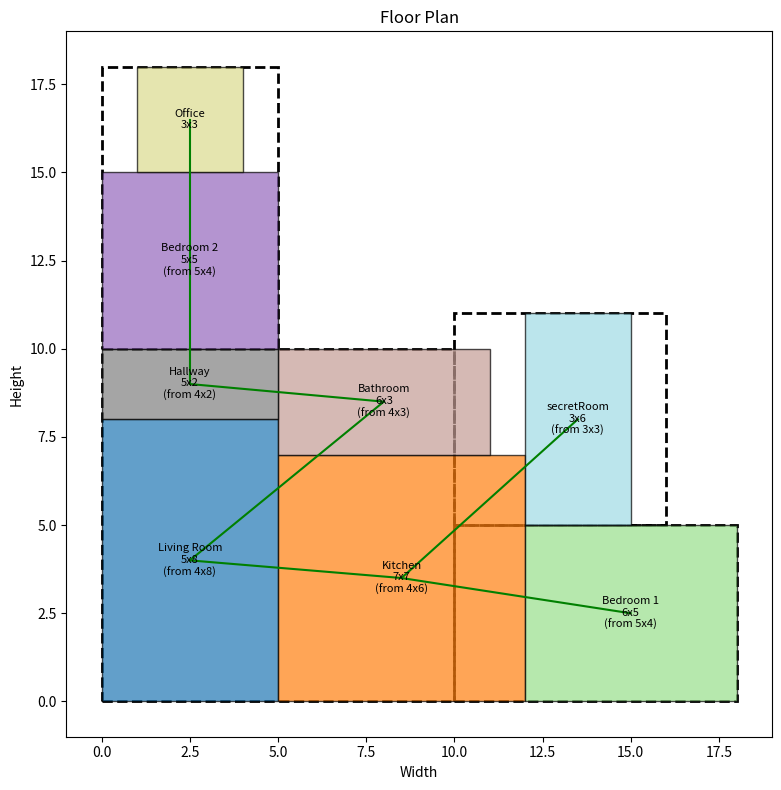

Python code for this plot:
import matplotlib.pyplot as plt
import matplotlib.patches as patches
import networkx as nx
import numpy as np
import random


class Room:
    def __init__(self, name, width, height, max_expansion=20):
        self.name = name
        self.original_width = width
        self.original_height = height
        self.width = width
        self.height = height
        self.x = None
        self.y = None
        self.rotated = False
        # Add max_expansion parameter to control how much a room can expand
        self.max_expansion = max_expansion

    def rotate(self):
        self.width, self.height = self.height, self.width
        self.rotated = not self.rotated

    def reset_to_original_size(self):
        """Reset room to its original dimensions"""
        if self.rotated:
            self.width = self.original_height
            self.height = self.original_width
        else:
            self.width = self.original_width
            self.height = self.original_height

    def get_area(self):
        return self.width * self.height

    def __repr__(self):
        position = f"at ({self.x}, {self.y})" if self.x is not None else "unplaced"
        size_info = f"[{self.width}x{self.height}]"
        if self.width != self.original_width or self.height != self.original_height:
            if not self.rotated:
                size_info += f" (expanded from {self.original_width}x{self.original_height})"
            else:
                size_info += f" (expanded from {self.original_height}x{self.original_width} and rotated)"
        elif self.rotated:
            size_info += f" (rotated from {self.original_height}x{self.original_width})"

        return f"Room {self.name} {size_info} {position} (max expansion: {self.max_expansion})"

    def get_boundaries(self):
        """Return room boundaries as (left, right, bottom, top)"""
        if self.x is None or self.y is None:
            return None
        return (self.x, self.x + self.width, self.y, self.y + self.height)

    def has_shared_wall_with(self, other_room):
        """Check if this room shares a wall with another room"""
        if self.x is None or self.y is None or other_room.x is None or other_room.y is None:
            return False

        left1, right1, bottom1, top1 = self.get_boundaries()
        left2, right2, bottom2, top2 = other_room.get_boundaries()

        # Check for vertical walls (left or right side)
        if right1 == left2:  # This room's right wall is other room's left wall
            # Check if there's a vertical overlap
            return max(bottom1, bottom2) < min(top1, top2)

        if right2 == left1:  # Other room's right wall is this room's left wall
            # Check if there's a vertical overlap
            return max(bottom1, bottom2) < min(top1, top2)

        # Check for horizontal walls (top or bottom)
        if top1 == bottom2:  # This room's top wall is other room's bottom wall
            # Check if there's a horizontal overlap
            return max(left1, left2) < min(right1, right2)

        if top2 == bottom1:  # Other room's top wall is this room's bottom wall
            # Check if there's a horizontal overlap
            return max(left1, left2) < min(right1, right2)

        return False


class FloorPlan:
    def __init__(self, region_specs):
        """
        region_specs: list of dictionaries with the following keys:
        - 'width': width of the rectangular region
        - 'height': height of the rectangular region
        - 'x': starting x-coordinate of the region (default 0)
        - 'y': starting y-coordinate of the region (default based on previous regions)

        Example: [
            {'x': 0, 'y': 0, 'width': 12, 'height': 4},
            {'x': 0, 'y': 4, 'width': 18, 'height': 6},
            {'x': 0, 'y': 10, 'width': 22, 'height': 6}
        ]
        """
        self.rooms = []
        self.adjacency_graph = nx.Graph()

        # Process floor regions
        self.floor_regions = []

        # Support both the new format and the old format for backward compatibility
        if isinstance(region_specs[0], tuple):
            # Old format: [(width1, height1), (width2, height2), ...]
            y_offset = 0
            for width, height in region_specs:
                self.floor_regions.append({
                    'x': 0,
                    'y': y_offset,
                    'width': width,
                    'height': height
                })
                y_offset += height
        else:
            # New format: List of dictionaries
            for region in region_specs:
                self.floor_regions.append({
                    'x': region.get('x', 0),
                    'y': region.get('y', 0),
                    'width': region['width'],
                    'height': region['height']
                })

        # Calculate floor dimensions
        self.floor_width = max(region['x'] + region['width'] for region in self.floor_regions)
        self.floor_height = max(region['y'] + region['height'] for region in self.floor_regions)

    def add_room(self, name, width, height, max_expansion=20):
        """Add a room with specified dimensions and maximum expansion limit"""
        room = Room(name, width, height, max_expansion)
        self.rooms.append(room)
        self.adjacency_graph.add_node(name)
        return room

    def add_adjacency(self, room1_name, room2_name):
        if room1_name in self.adjacency_graph.nodes and room2_name in self.adjacency_graph.nodes:
            self.adjacency_graph.add_edge(room1_name, room2_name)

    def is_within_floor(self, x, y, width, height):
        """Check if a rectangle fits within the entire composite floor shape"""
        for dx in range(width):
            for dy in range(height):
                px = x + dx
                py = y + dy

                if not self.point_in_floor(px, py):
                    return False
        return True

    def point_in_floor(self, x, y):
        """Check if a point is within any of the defined floor regions"""
        for region in self.floor_regions:
            if (region['x'] <= x < region['x'] + region['width'] and
                    region['y'] <= y < region['y'] + region['height']):
                return True
        return False

    def check_overlap(self, room, x, y, width, height):
        """Check if placing a room at (x,y) with given width/height would overlap with existing rooms"""
        for existing_room in self.rooms:
            if existing_room.x is not None and existing_room != room:
                # Check for overlap - two rectangles overlap if they overlap in both x and y directions
                if (x < existing_room.x + existing_room.width and
                        x + width > existing_room.x and
                        y < existing_room.y + existing_room.height and
                        y + height > existing_room.y):
                    return True
        return False

    def evaluate_adjacency_score(self):
        """Calculate how well adjacency requirements are met"""
        score = 0
        adjacent_pairs = []

        for room1_name, room2_name in self.adjacency_graph.edges:
            room1 = next(r for r in self.rooms if r.name == room1_name)
            room2 = next(r for r in self.rooms if r.name == room2_name)

            if room1.x is None or room2.x is None:
                continue

            # Check if rooms share a wall
            if room1.has_shared_wall_with(room2):
                score += 1
                adjacent_pairs.append((room1_name, room2_name))

        return score, adjacent_pairs

    def can_expand_room(self, room, direction, amount):
        """Check if a room can be expanded in the given direction by the specified amount"""
        if room.x is None or room.y is None:
            return False

        # Calculate total expansion so far
        current_expansion = 0
        if not room.rotated:
            current_expansion += room.width - room.original_width
            current_expansion += room.height - room.original_height
        else:
            current_expansion += room.width - room.original_height
            current_expansion += room.height - room.original_width

        # Check if we've reached the maximum expansion for this room
        if current_expansion + amount > room.max_expansion:
            return False

        # Calculate new dimensions and position after expansion
        new_x, new_y = room.x, room.y
        new_width, new_height = room.width, room.height

        if direction == 'right':
            new_width += amount
        elif direction == 'left':
            new_x -= amount
            new_width += amount
        elif direction == 'up':
            new_height += amount
        elif direction == 'down':
            new_y -= amount
            new_height += amount
        else:
            return False

        # Check if new position is within floor and doesn't overlap other rooms
        if not self.is_within_floor(new_x, new_y, new_width, new_height):
            return False

        if self.check_overlap(room, new_x, new_y, new_width, new_height):
            return False

        return True

    def expand_rooms(self):
        """
        Expand rooms to fill available space while maintaining adjacency constraints
        and ensuring no overlaps, respecting each room's max_expansion limit
        """
        # For each room, attempt expansion in each direction
        for room in self.rooms:
            if room.x is None or room.y is None:
                continue

            # Try to expand in all four directions
            directions = ['right', 'down', 'left', 'up']
            random.shuffle(directions)  # Randomize direction order for more varied results

            for direction in directions:
                # Try expanding 1 unit at a time up to max expansion
                expanded = True
                total_expansion = 0

                while expanded:
                    if self.can_expand_room(room, direction, 1):
                        # Apply 1 unit expansion
                        if direction == 'right':
                            room.width += 1
                        elif direction == 'left':
                            room.x -= 1
                            room.width += 1
                        elif direction == 'up':
                            room.height += 1
                        elif direction == 'down':
                            room.y -= 1
                            room.height += 1

                        total_expansion += 1
                    else:
                        expanded = False

    def place_rooms_with_constraints(self, max_attempts=1000, enable_expansion=True):
        """Place rooms respecting floor shape and trying to satisfy adjacencies"""
        # Sort rooms by area (largest first) for better packing
        sorted_rooms = sorted(self.rooms, key=lambda r: r.get_area(), reverse=True)

        best_score = -1
        best_placement = None

        # Attempt placements
        for attempt in range(max_attempts):
            # Reset placements and sizes
            for room in self.rooms:
                room.x = None
                room.y = None
                room.reset_to_original_size()
                # Randomly decide whether to rotate
                if random.random() > 0.5:
                    room.rotate()

            # Try to place all rooms
            all_placed = True
            for room in sorted_rooms:
                placed = False

                # Try different positions
                for region in self.floor_regions:
                    # Skip regions too small for this room
                    if region['width'] < room.width or region['height'] < room.height:
                        continue

                    # Try placing in this region
                    for _ in range(200):  # Try 200 random positions within this region
                        # Ensure we have valid ranges for random.randint
                        max_x = region['x'] + region['width'] - room.width
                        max_y = region['y'] + region['height'] - room.height

                        # Only try if we have valid ranges
                        if max_x >= region['x'] and max_y >= region['y']:
                            x = random.randint(region['x'], max_x)
                            y = random.randint(region['y'], max_y)

                            if not self.check_overlap(room, x, y, room.width, room.height):
                                room.x = x
                                room.y = y
                                placed = True
                                break

                    if placed:
                        break

                if not placed:
                    # Try rotating the room and placing again
                    room.rotate()
                    for region in self.floor_regions:
                        # Skip regions too small for this room after rotation
                        if region['width'] < room.width or region['height'] < room.height:
                            continue

                        # Try placing in this region
                        for _ in range(100):
                            max_x = region['x'] + region['width'] - room.width
                            max_y = region['y'] + region['height'] - room.height

                            if max_x >= region['x'] and max_y >= region['y']:
                                x = random.randint(region['x'], max_x)
                                y = random.randint(region['y'], max_y)

                                if not self.check_overlap(room, x, y, room.width, room.height):
                                    room.x = x
                                    room.y = y
                                    placed = True
                                    break

                        if placed:
                            break

                if not placed:
                    all_placed = False
                    break

            if all_placed:
                # Store the current placement
                current_placement = [
                    (room.name, room.x, room.y, room.width, room.height, room.rotated, room.max_expansion)
                    for room in self.rooms]

                # If expansion is enabled, try to expand rooms to fill space
                if enable_expansion:
                    self.expand_rooms()

                # Calculate adjacency score
                score, _ = self.evaluate_adjacency_score()

                # Keep track of the best placement
                if score > best_score:
                    best_score = score
                    best_placement = [
                        (room.name, room.x, room.y, room.width, room.height, room.rotated, room.max_expansion)
                        for room in self.rooms]

                # If all adjacency requirements are met, we can stop
                if score == len(self.adjacency_graph.edges):
                    break

        # Restore best placement if found
        if best_placement:
            for room_data in best_placement:
                name, x, y, width, height, rotated, max_expansion = room_data
                room = next(r for r in self.rooms if r.name == name)
                room.x = x
                room.y = y
                room.width = width
                room.height = height
                room.rotated = rotated
                room.max_expansion = max_expansion
            return True

        return all_placed  # Return True if at least we placed all rooms, even if adjacencies aren't perfect

    def visualize(self):
        """Visualize the floor plan using matplotlib"""
        fig, ax = plt.subplots(figsize=(10, 8))

        # Draw floor shape
        for region in self.floor_regions:
            rect = patches.Rectangle(
                (region['x'], region['y']),
                region['width'],
                region['height'],
                linewidth=2,
                edgecolor='black',
                facecolor='none',
                linestyle='--'
            )
            ax.add_patch(rect)

        # Draw rooms
        colors = plt.cm.tab20(np.linspace(0, 1, len(self.rooms)))
        for i, room in enumerate(self.rooms):
            if room.x is not None and room.y is not None:
                rect = patches.Rectangle(
                    (room.x, room.y),
                    room.width,
                    room.height,
                    linewidth=1,
                    edgecolor='black',
                    facecolor=colors[i],
                    alpha=0.7
                )
                ax.add_patch(rect)

                # Add room name, size, and expansion info
                original_size = f"{room.original_width}x{room.original_height}"
                current_size = f"{room.width}x{room.height}"
                display_text = f"{room.name}\n{current_size}"

                # Add expansion info if expanded
                if room.width != room.original_width or room.height != room.original_height:
                    if room.rotated:
                        display_text += f"\n(from {room.original_height}x{room.original_width})"
                    else:
                        display_text += f"\n(from {original_size})"

                ax.text(
                    room.x + room.width / 2,
                    room.y + room.height / 2,
                    display_text,
                    ha='center',
                    va='center',
                    fontsize=8
                )

        # Add adjacency relationships as dotted lines between room centers
        for room1_name, room2_name in self.adjacency_graph.edges:
            room1 = next(r for r in self.rooms if r.name == room1_name)
            room2 = next(r for r in self.rooms if r.name == room2_name)

            if room1.x is not None and room2.x is not None:
                center1 = (room1.x + room1.width / 2, room1.y + room1.height / 2)
                center2 = (room2.x + room2.width / 2, room2.y + room2.height / 2)

                # Check if rooms share a wall
                if room1.has_shared_wall_with(room2):
                    ax.plot([center1[0], center2[0]], [center1[1], center2[1]], 'g-', linewidth=1.5)
                else:
                    ax.plot([center1[0], center2[0]], [center1[1], center2[1]], 'r:', linewidth=0.8)

        # Set limits and labels
        max_width = self.floor_width
        max_height = self.floor_height
        ax.set_xlim(-1, max_width + 1)
        ax.set_ylim(-1, max_height + 1)
        ax.set_aspect('equal')
        ax.set_title('Floor Plan')
        ax.set_xlabel('Width')
        ax.set_ylabel('Height')

        plt.tight_layout()
        plt.show()

    def print_statistics(self):
        """Print statistics about the floor plan"""
        total_area = sum(region['width'] * region['height'] for region in self.floor_regions)
        used_area = sum(room.width * room.height for room in self.rooms if room.x is not None)

        print(f"Floor area: {total_area} square units")
        print(f"Room area: {used_area} square units")
        print(f"Space utilization: {used_area / total_area:.2%}")

        score, adjacent_pairs = self.evaluate_adjacency_score()
        print(f"Adjacency score: {score}/{len(self.adjacency_graph.edges)}")
        print(f"Adjacent pairs: {adjacent_pairs}")

        # Print expansion statistics
        print("\nRoom Expansion Statistics:")
        for room in self.rooms:
            if room.x is not None:
                original_area = room.original_width * room.original_height
                current_area = room.width * room.height
                expansion_pct = (current_area - original_area) / original_area * 100 if original_area > 0 else 0

                # Calculate how much of the max expansion was used
                if not room.rotated:
                    total_expansion = (room.width - room.original_width) + (room.height - room.original_height)
                else:
                    total_expansion = (room.width - room.original_height) + (room.height - room.original_width)

                expansion_usage = f"{total_expansion}/{room.max_expansion}"

                print(f"{room.name}: {room.original_width}x{room.original_height} → {room.width}x{room.height} " +
                      f"({expansion_pct:.1f}% increase, expansion used: {expansion_usage})")


# Example usage
if __name__ == "__main__":
    # Define floor shape with explicit x and y coordinates for each region
    # This example creates an L-shaped floor plan
    region_specs = [
        {'x': 0, 'y': 0, 'width': 10, 'height': 10},  # Main square part
        {'x': 10, 'y': 0, 'width': 8, 'height': 5},  # Right extension
        {'x': 0, 'y': 10, 'width': 5, 'height': 8},  # Top extension
        {'x': 10,'y':5,'width': 6,'height':6}
    ]

    floor_plan = FloorPlan(region_specs)

    # Add rooms with dimensions and custom max expansion limits
    floor_plan.add_room("Living Room", 8, 4, max_expansion=15)
    floor_plan.add_room("Kitchen", 6, 4, max_expansion=8)
    floor_plan.add_room("Bedroom 1", 5, 4, max_expansion=10)
    floor_plan.add_room("Bedroom 2", 5, 4, max_expansion=6)
    floor_plan.add_room("Bathroom", 3, 4, max_expansion=2)  # Limited expansion for bathroom
    floor_plan.add_room("Hallway", 2, 4, max_expansion=5)
    floor_plan.add_room("Office", 3, 3, max_expansion=0)  # No expansion allowed for office
    floor_plan.add_room("secretRoom",3,3,3)

    # Add adjacency requirements
    floor_plan.add_adjacency("Living Room", "Kitchen")
    floor_plan.add_adjacency("Living Room", "Bathroom")
    floor_plan.add_adjacency("Kitchen", "Bedroom 1")
    floor_plan.add_adjacency("Bedroom 2", "Hallway")
    floor_plan.add_adjacency("Hallway", "Bathroom")
    floor_plan.add_adjacency("Office", "Bedroom 2")
    floor_plan.add_adjacency("secretRoom","Kitchen")

    # Try to place rooms with expansion enabled
    success = floor_plan.place_rooms_with_constraints(max_attempts=50000, enable_expansion=True)
    if success:
        print("Successfully placed all rooms!")
        floor_plan.print_statistics()
    else:
        print("Failed to place all rooms. You may need to adjust room or floor dimensions.")

    # Print room placements and sizes
    for room in floor_plan.rooms:
        print(room)

    # Visualize the floor plan
    floor_plan.visualize()
